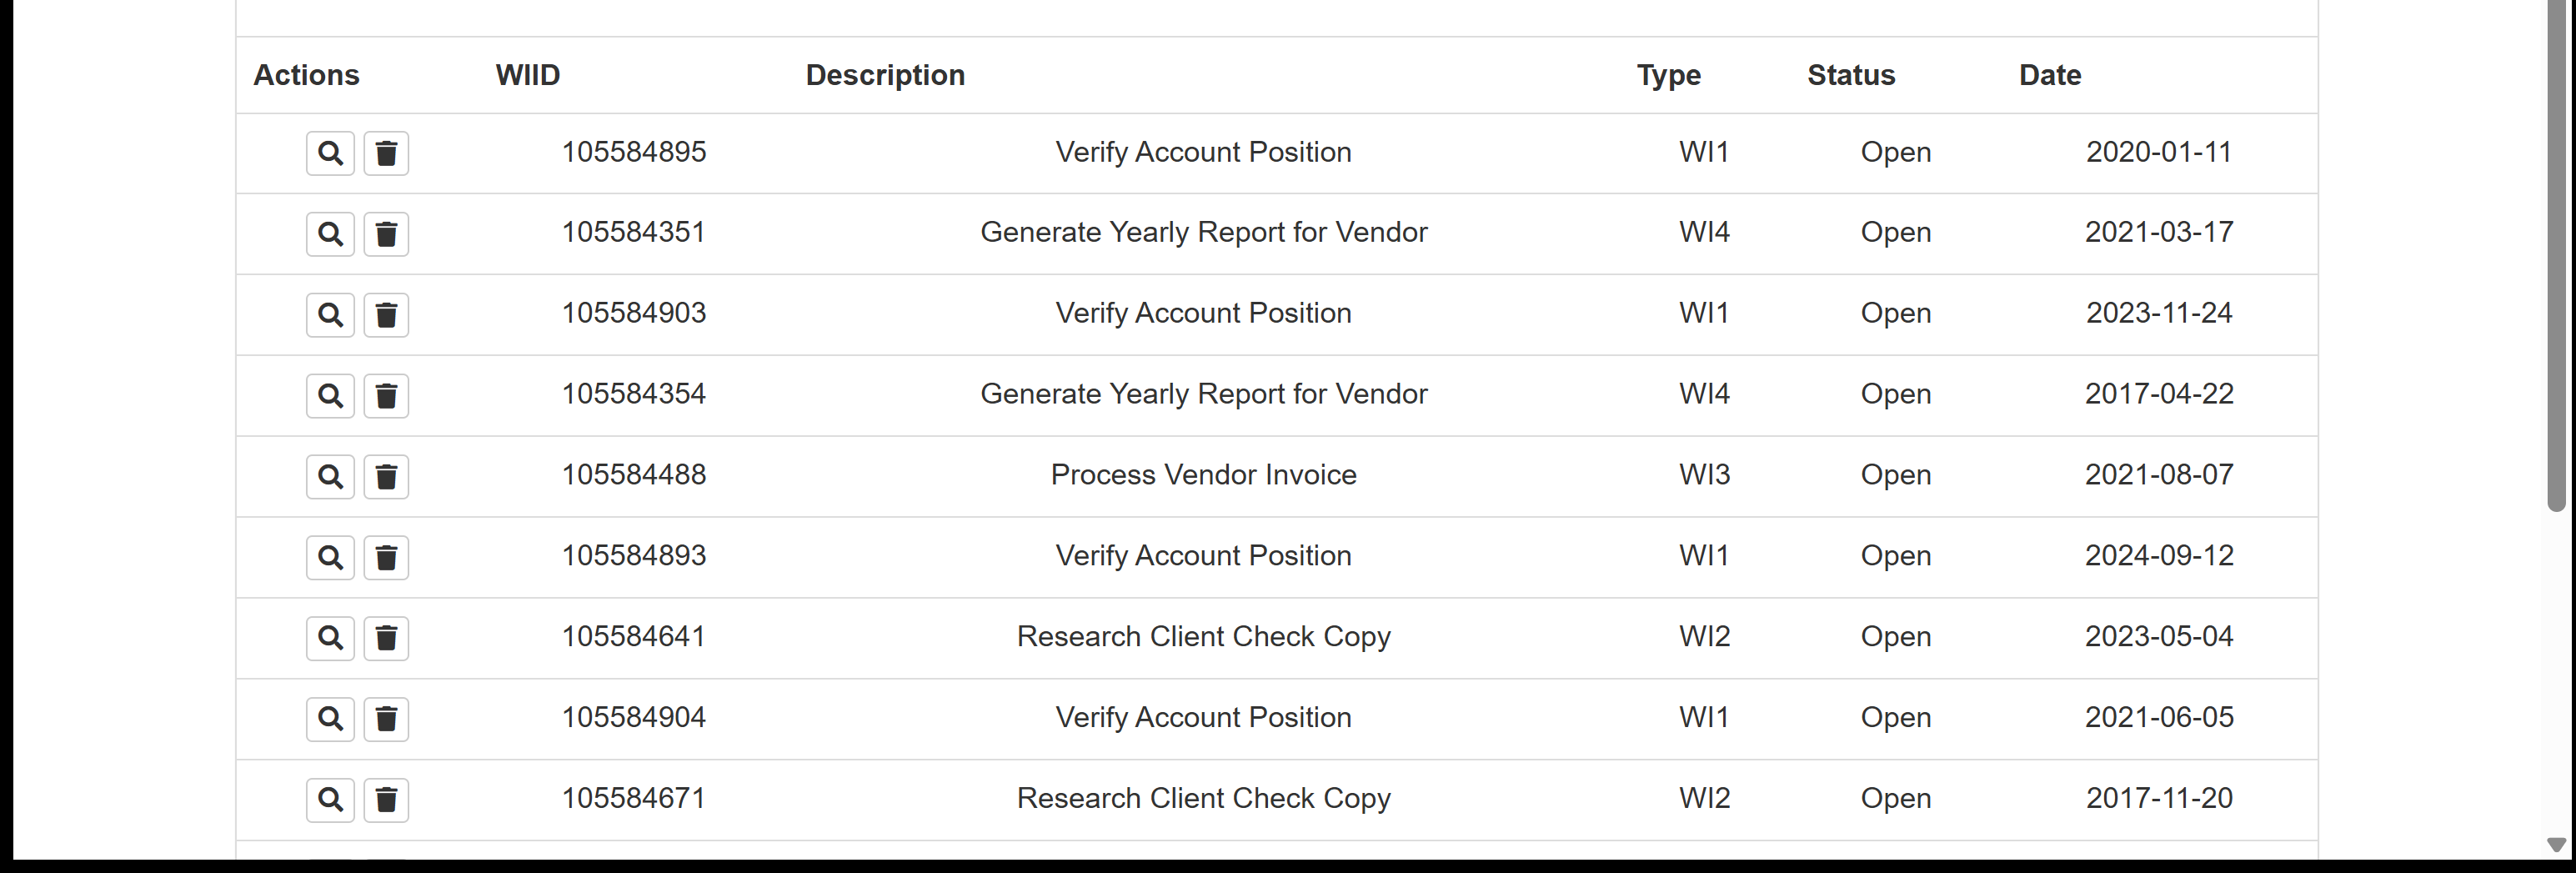
Workflow: 03_ACME_DT추출2

Step 1: get-text (repeated 2 times)